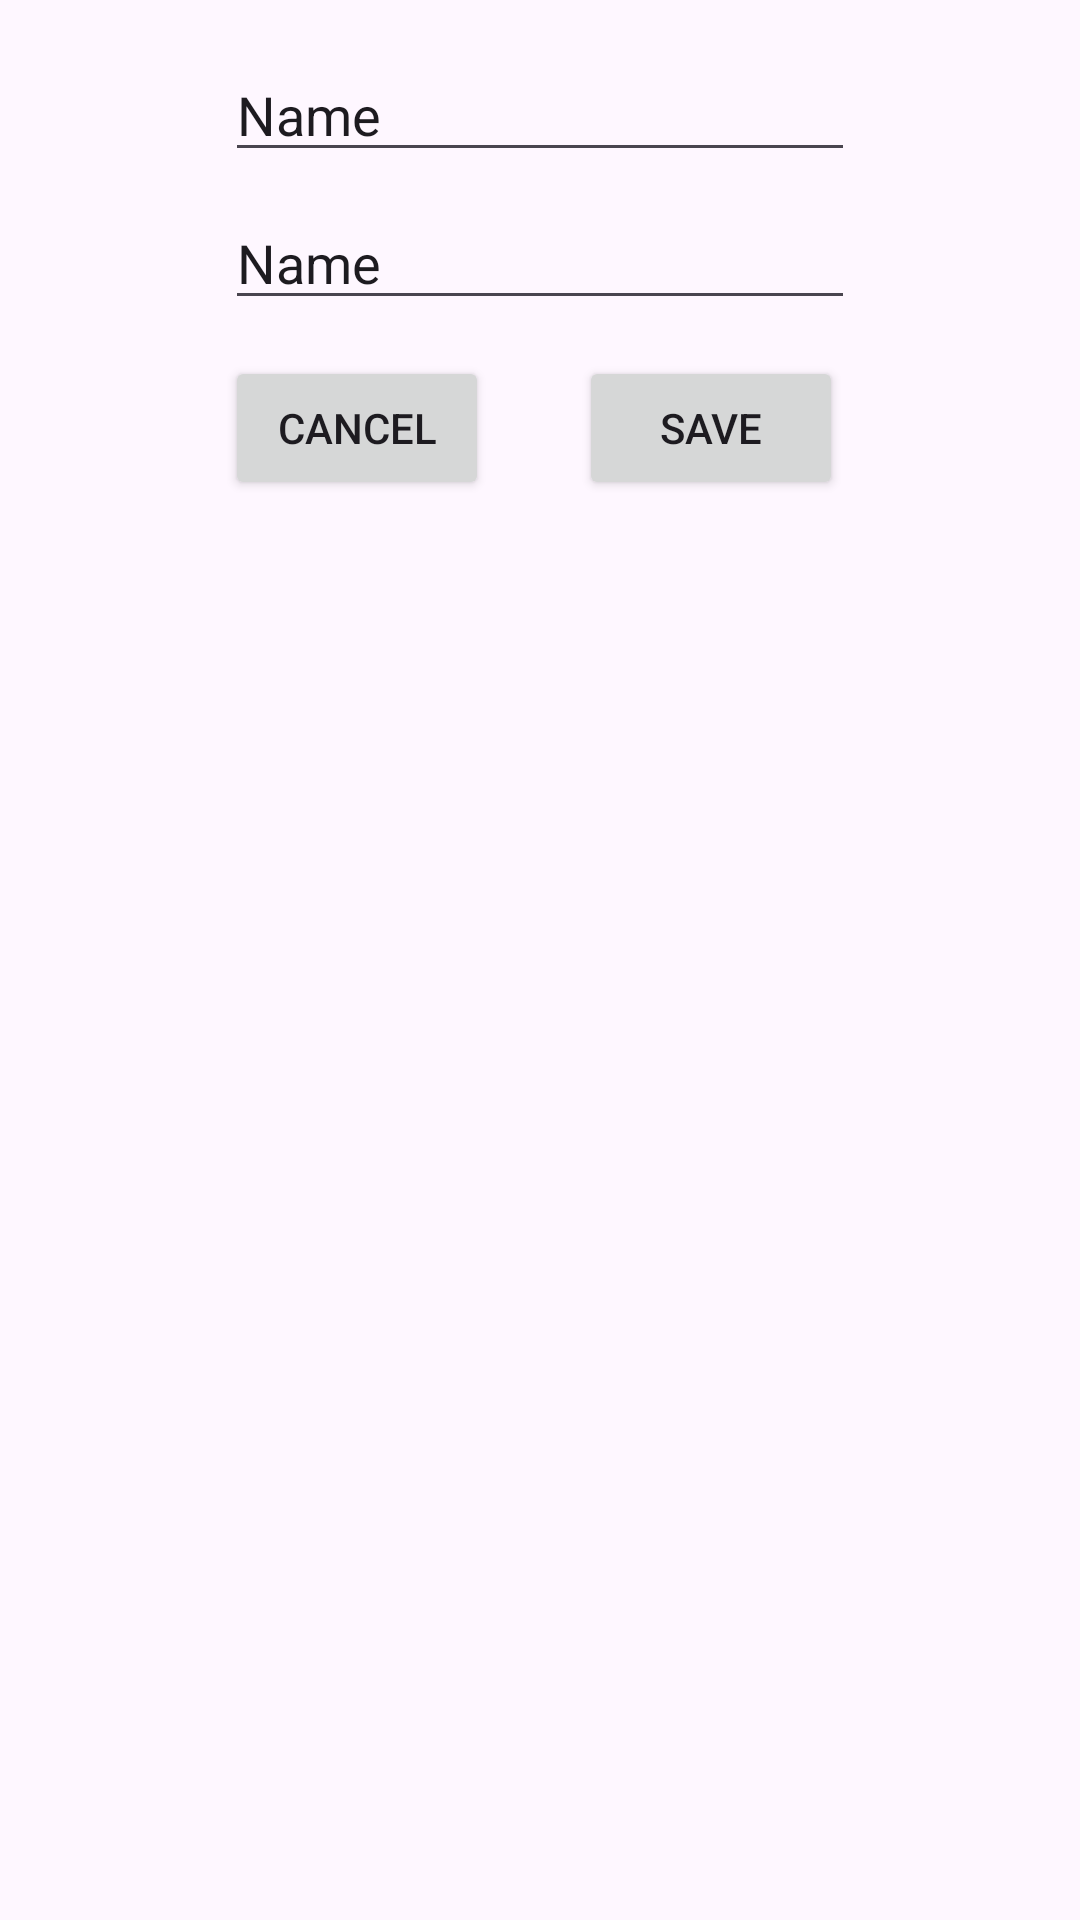

Write the Android layout XML for this screen, with the resource values it uses.
<!-- AndroidManifest.xml: application theme Theme.LoginAndSignUpWithFirebase -->
<!-- res/layout/dialog_update_note.xml -->
<?xml version="1.0" encoding="utf-8"?>
<androidx.constraintlayout.widget.ConstraintLayout xmlns:android="http://schemas.android.com/apk/res/android"
    xmlns:app="http://schemas.android.com/apk/res-auto"
    xmlns:tools="http://schemas.android.com/tools"
    android:layout_width="match_parent"
    android:layout_height="wrap_content">

    <EditText
        android:id="@+id/updateNoteTitle"
        android:layout_width="wrap_content"
        android:layout_height="wrap_content"
        android:layout_marginTop="16dp"
        android:ems="10"
        android:inputType="text"
        android:text="Name"
        app:layout_constraintEnd_toEndOf="parent"
        app:layout_constraintStart_toStartOf="parent"
        app:layout_constraintTop_toTopOf="parent" />

    <EditText
        android:id="@+id/updateNoteDescription"
        android:layout_width="wrap_content"
        android:layout_height="wrap_content"
        android:layout_marginTop="8dp"
        android:ems="10"
        android:inputType="text"
        android:text="Name"
        app:layout_constraintEnd_toEndOf="@+id/updateNoteTitle"
        app:layout_constraintStart_toStartOf="@+id/updateNoteTitle"
        app:layout_constraintTop_toBottomOf="@+id/updateNoteTitle" />

    <Button
        android:id="@+id/cancelButton"
        android:layout_width="wrap_content"
        android:layout_height="wrap_content"
        android:layout_marginTop="12dp"
        android:text="Cancel"
        app:layout_constraintStart_toStartOf="@+id/updateNoteDescription"
        app:layout_constraintTop_toBottomOf="@+id/updateNoteDescription" />

    <Button
        android:id="@+id/saveButton"
        android:layout_width="wrap_content"
        android:layout_height="wrap_content"
        android:layout_marginTop="12dp"
        android:layout_marginEnd="4dp"
        android:text="Save"
        app:layout_constraintEnd_toEndOf="@+id/updateNoteDescription"
        app:layout_constraintTop_toBottomOf="@+id/updateNoteDescription" />
</androidx.constraintlayout.widget.ConstraintLayout>
<!-- resources referenced by this layout -->
<resources>
  <style name="Theme.LoginAndSignUpWithFirebase" parent="Base.Theme.LoginAndSignUpWithFirebase" />
  <style name="Base.Theme.LoginAndSignUpWithFirebase" parent="Theme.Material3.DayNight.NoActionBar">
          
          
      </style>
</resources>
